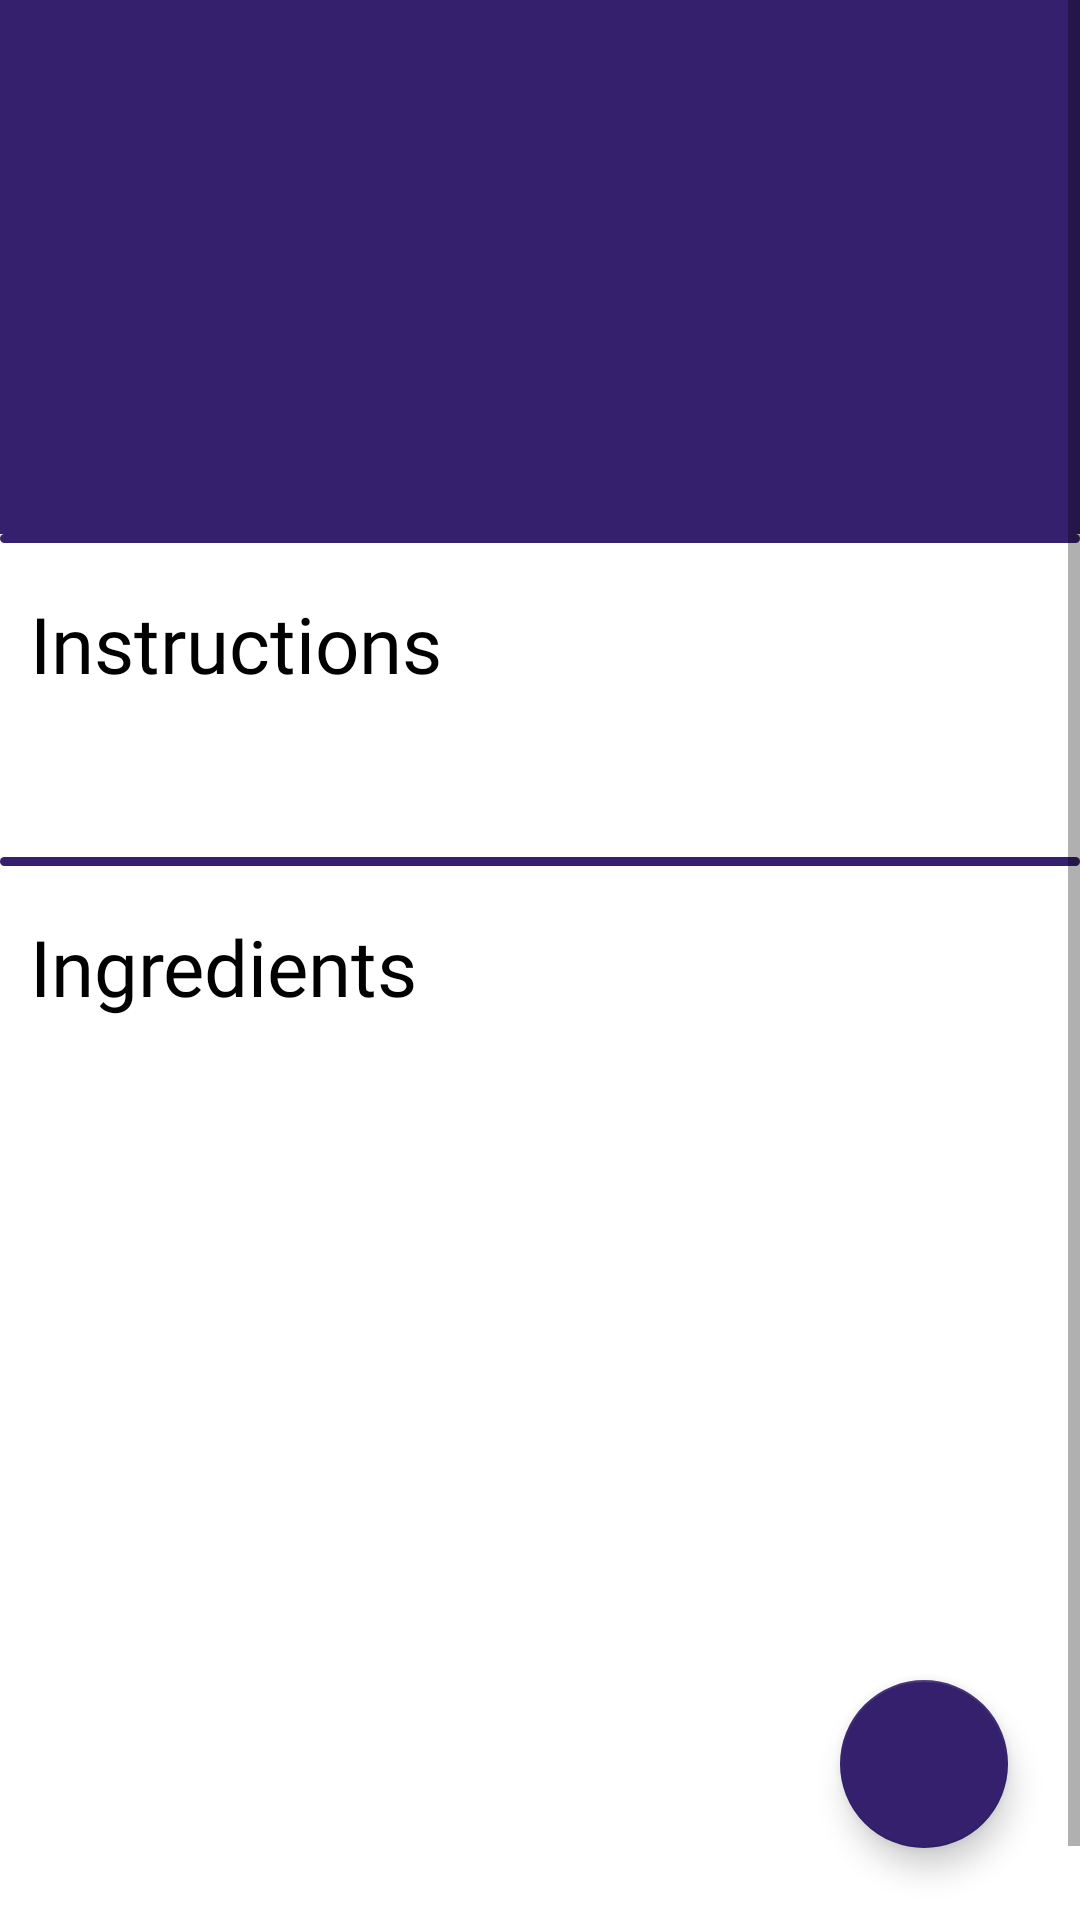

Here is an Android app screen rendered from its layout file. Give the layout XML and the strings, colors and styles it references.
<!-- AndroidManifest.xml: application theme Theme.DrinkMe -->
<!-- res/layout/fragment_drink_details_frament.xml -->
<?xml version="1.0" encoding="utf-8"?>
<androidx.constraintlayout.widget.ConstraintLayout xmlns:android="http://schemas.android.com/apk/res/android"
    xmlns:app="http://schemas.android.com/apk/res-auto"
    xmlns:tools="http://schemas.android.com/tools"
    android:layout_width="match_parent"
    android:layout_height="match_parent"
    android:orientation="vertical"
    tools:context=".view.fragments.DrinkDetailsFrament">


    <ProgressBar
        android:id="@+id/loadin_progress_bar"
        android:layout_width="wrap_content"
        android:layout_height="wrap_content"
        android:layout_gravity="center"
        android:indeterminate="true"
        android:visibility="gone"
        app:layout_constraintTop_toTopOf="parent"
        app:layout_constraintBottom_toBottomOf="parent"
        app:layout_constraintEnd_toEndOf="parent"
        app:layout_constraintStart_toStartOf="parent"/>

    <ScrollView
        android:layout_width="match_parent"
        android:layout_height="match_parent">


        <androidx.constraintlayout.widget.ConstraintLayout
            android:id="@+id/main_view"
            android:layout_width="match_parent"
            android:layout_height="wrap_content">

            <ImageView
                android:layout_width="match_parent"
                android:layout_height="0dp"
                android:background="@drawable/rectangle_flat"
                app:layout_constraintBottom_toTopOf="@id/divider_1"
                app:layout_constraintTop_toTopOf="parent" />

            <ImageView
                android:id="@+id/drink_image"
                android:layout_width="150dp"
                android:layout_height="150dp"
                android:layout_margin="12dp"
                app:layout_constraintStart_toStartOf="parent"
                app:layout_constraintTop_toTopOf="parent"
                tools:src="@drawable/ic_launcher_background" />

            <TextView
                android:id="@+id/drink_name"
                android:layout_width="0dp"
                android:layout_height="wrap_content"
                android:layout_marginHorizontal="10dp"
                android:layout_marginTop="8dp"
                android:ellipsize="end"
                android:fontFamily="@font/montserrat"
                android:maxLines="3"
                android:textColor="@color/white"
                android:textSize="36sp"
                android:textStyle="bold"
                app:layout_constraintBottom_toBottomOf="@id/drink_image"
                app:layout_constraintEnd_toEndOf="parent"
                app:layout_constraintHorizontal_bias="0.0"
                app:layout_constraintStart_toEndOf="@id/drink_image"
                app:layout_constraintTop_toTopOf="@id/drink_image"
                app:layout_constraintVertical_bias="0.0"
                tools:text="Mojito" />

            <View
                android:id="@+id/divider_1"
                android:layout_width="wrap_content"
                android:layout_height="3dp"
                android:layout_marginTop="16dp"
                android:background="@drawable/rectangle_cornered"
                app:layout_constraintStart_toStartOf="parent"
                app:layout_constraintTop_toBottomOf="@id/drink_image" />

            <TextView
                android:id="@+id/label_instructions"
                android:layout_width="wrap_content"
                android:layout_height="wrap_content"
                android:layout_marginHorizontal="10dp"
                android:layout_marginTop="16dp"
                android:fontFamily="@font/montserrat"
                android:text="@string/instructions_text"
                android:textColor="@color/black"
                android:textSize="26sp"
                app:layout_constraintStart_toStartOf="parent"
                app:layout_constraintTop_toBottomOf="@id/divider_1" />


            <TextView
                android:id="@+id/drink_instructions"
                android:layout_width="match_parent"
                android:layout_height="wrap_content"
                android:layout_marginHorizontal="10dp"
                android:layout_marginTop="16dp"
                android:textSize="16sp"
                tools:text="Put a couple of cubes of ice into 2 glasses and add a 50 ml measure of Aperol to each. Divide the prosecco between the glasses and then top up with soda, if you like."
                app:layout_constraintTop_toBottomOf="@id/label_instructions"
                app:layout_constraintStart_toStartOf="parent"
                app:layout_constraintEnd_toEndOf="parent"/>


            <View
                android:id="@+id/divider_2"
                android:layout_width="wrap_content"
                android:layout_height="3dp"
                android:layout_marginTop="16dp"
                android:background="@drawable/rectangle_cornered"
                app:layout_constraintStart_toStartOf="parent"
                app:layout_constraintTop_toBottomOf="@id/drink_instructions" />

            <TextView
                android:id="@+id/label_ingredients"
                android:layout_width="wrap_content"
                android:layout_height="wrap_content"
                android:layout_marginHorizontal="10dp"
                android:layout_marginTop="16dp"
                android:fontFamily="@font/montserrat"
                android:text="@string/ingredients_text"
                android:textColor="@color/black"
                android:textSize="26sp"
                app:layout_constraintStart_toStartOf="parent"
                app:layout_constraintTop_toBottomOf="@id/divider_2" />


            <LinearLayout
                android:layout_width="match_parent"
                android:layout_height="wrap_content"
                android:layout_marginTop="36dp"
                android:orientation="vertical"
                app:layout_constraintTop_toBottomOf="@id/label_ingredients"
                tools:layout_editor_absoluteX="-9dp">

                <TextView
                    android:id="@+id/drink_ingredient_1"
                    android:layout_width="wrap_content"
                    android:layout_height="wrap_content"
                    android:layout_marginHorizontal="10dp"
                    android:layout_marginTop="10dp"
                    android:textColor="@color/black"
                    tools:text="Lemon -> 1/2" />

                <TextView
                    android:id="@+id/drink_ingredient_2"
                    android:layout_width="wrap_content"
                    android:layout_height="wrap_content"
                    android:layout_marginHorizontal="10dp"
                    android:layout_marginTop="10dp"
                    android:textColor="@color/black"
                    tools:text="Lemon -> 1/2" />

                <TextView
                    android:id="@+id/drink_ingredient_3"
                    android:layout_width="wrap_content"
                    android:layout_height="wrap_content"
                    android:layout_marginHorizontal="10dp"
                    android:layout_marginTop="10dp"
                    android:textColor="@color/black"
                    tools:text="Lemon -> 1/2" />

                <TextView
                    android:id="@+id/drink_ingredient_4"
                    android:layout_width="wrap_content"
                    android:layout_height="wrap_content"
                    android:layout_marginHorizontal="10dp"
                    android:layout_marginTop="10dp"
                    android:textColor="@color/black"
                    tools:text="Lemon -> 1/2" />

                <TextView
                    android:id="@+id/drink_ingredient_5"
                    android:layout_width="wrap_content"
                    android:layout_height="wrap_content"
                    android:layout_marginHorizontal="10dp"
                    android:layout_marginTop="10dp"
                    android:textColor="@color/black"
                    tools:text="Lemon -> 1/2" />

                <TextView
                    android:id="@+id/drink_ingredient_6"
                    android:layout_width="wrap_content"
                    android:layout_height="wrap_content"
                    android:layout_marginHorizontal="10dp"
                    android:layout_marginTop="10dp"
                    android:textColor="@color/black"
                    tools:text="Lemon -> 1/2" />

                <TextView
                    android:id="@+id/drink_ingredient_7"
                    android:layout_width="wrap_content"
                    android:layout_height="wrap_content"
                    android:layout_marginHorizontal="10dp"
                    android:layout_marginTop="10dp"
                    android:textColor="@color/black"
                    tools:text="Lemon -> 1/2" />

                <TextView
                    android:id="@+id/drink_ingredient_8"
                    android:layout_width="wrap_content"
                    android:layout_height="wrap_content"
                    android:layout_marginHorizontal="10dp"
                    android:layout_marginTop="10dp"
                    android:textColor="@color/black"
                    tools:text="Lemon -> 1/2" />

                <TextView
                    android:id="@+id/drink_ingredient_9"
                    android:layout_width="wrap_content"
                    android:layout_height="wrap_content"
                    android:layout_marginHorizontal="10dp"
                    android:layout_marginTop="10dp"
                    android:textColor="@color/black"
                    tools:text="Lemon -> 1/2" />

                <TextView
                    android:id="@+id/drink_ingredient_10"
                    android:layout_width="wrap_content"
                    android:layout_height="wrap_content"
                    android:layout_marginHorizontal="10dp"
                    android:layout_marginTop="10dp"
                    android:textColor="@color/black"
                    tools:text="Lemon -> 1/2" />
            </LinearLayout>

        </androidx.constraintlayout.widget.ConstraintLayout>



    </ScrollView>

    <com.google.android.material.floatingactionbutton.FloatingActionButton
        android:id="@+id/add_fav_button"
        android:layout_width="wrap_content"
        android:layout_height="wrap_content"
        android:layout_margin="24dp"
        android:src="@drawable/ic_favorite_24"
        app:layout_constraintBottom_toBottomOf="parent"
        app:layout_constraintEnd_toEndOf="parent"
        app:tint="@color/white" />


</androidx.constraintlayout.widget.ConstraintLayout>
<!-- resources referenced by this layout -->
<resources>
  <color name="black">#FF000000</color>
  <color name="white">#FFFFFFFF</color>
  <!-- drawable rectangle_cornered (drawable) -->
  <?xml version="1.0" encoding="utf-8"?>
  <shape xmlns:android="http://schemas.android.com/apk/res/android" android:id="@+id/listview_background_shape">
      <corners android:radius="16dp" />
      <solid android:color="@color/midnight" />
  </shape>
  <!-- drawable rectangle_flat (drawable) -->
  <?xml version="1.0" encoding="utf-8"?>
  <shape xmlns:android="http://schemas.android.com/apk/res/android" android:id="@+id/listview_background_shape">
      <solid android:color="@color/midnight" />
  </shape>
  <string name="ingredients_text">Ingredients</string>
  <string name="instructions_text">Instructions</string>
  <style name="Theme.DrinkMe" parent="Theme.MaterialComponents.DayNight.DarkActionBar">
          
          <item name="colorPrimary">@color/midnight</item>
          <item name="colorPrimaryVariant">@color/midnight</item>
          <item name="colorOnPrimary">@color/white</item>
          
          <item name="colorSecondary">@color/midnight</item>
          <item name="colorSecondaryVariant">@color/midnight</item>
          <item name="colorOnSecondary">@color/black</item>
          
          <item name="android:statusBarColor" tools:targetApi="l">?attr/colorPrimaryVariant</item>
          
      </style>
  <color name="midnight">#34206C</color>
</resources>
